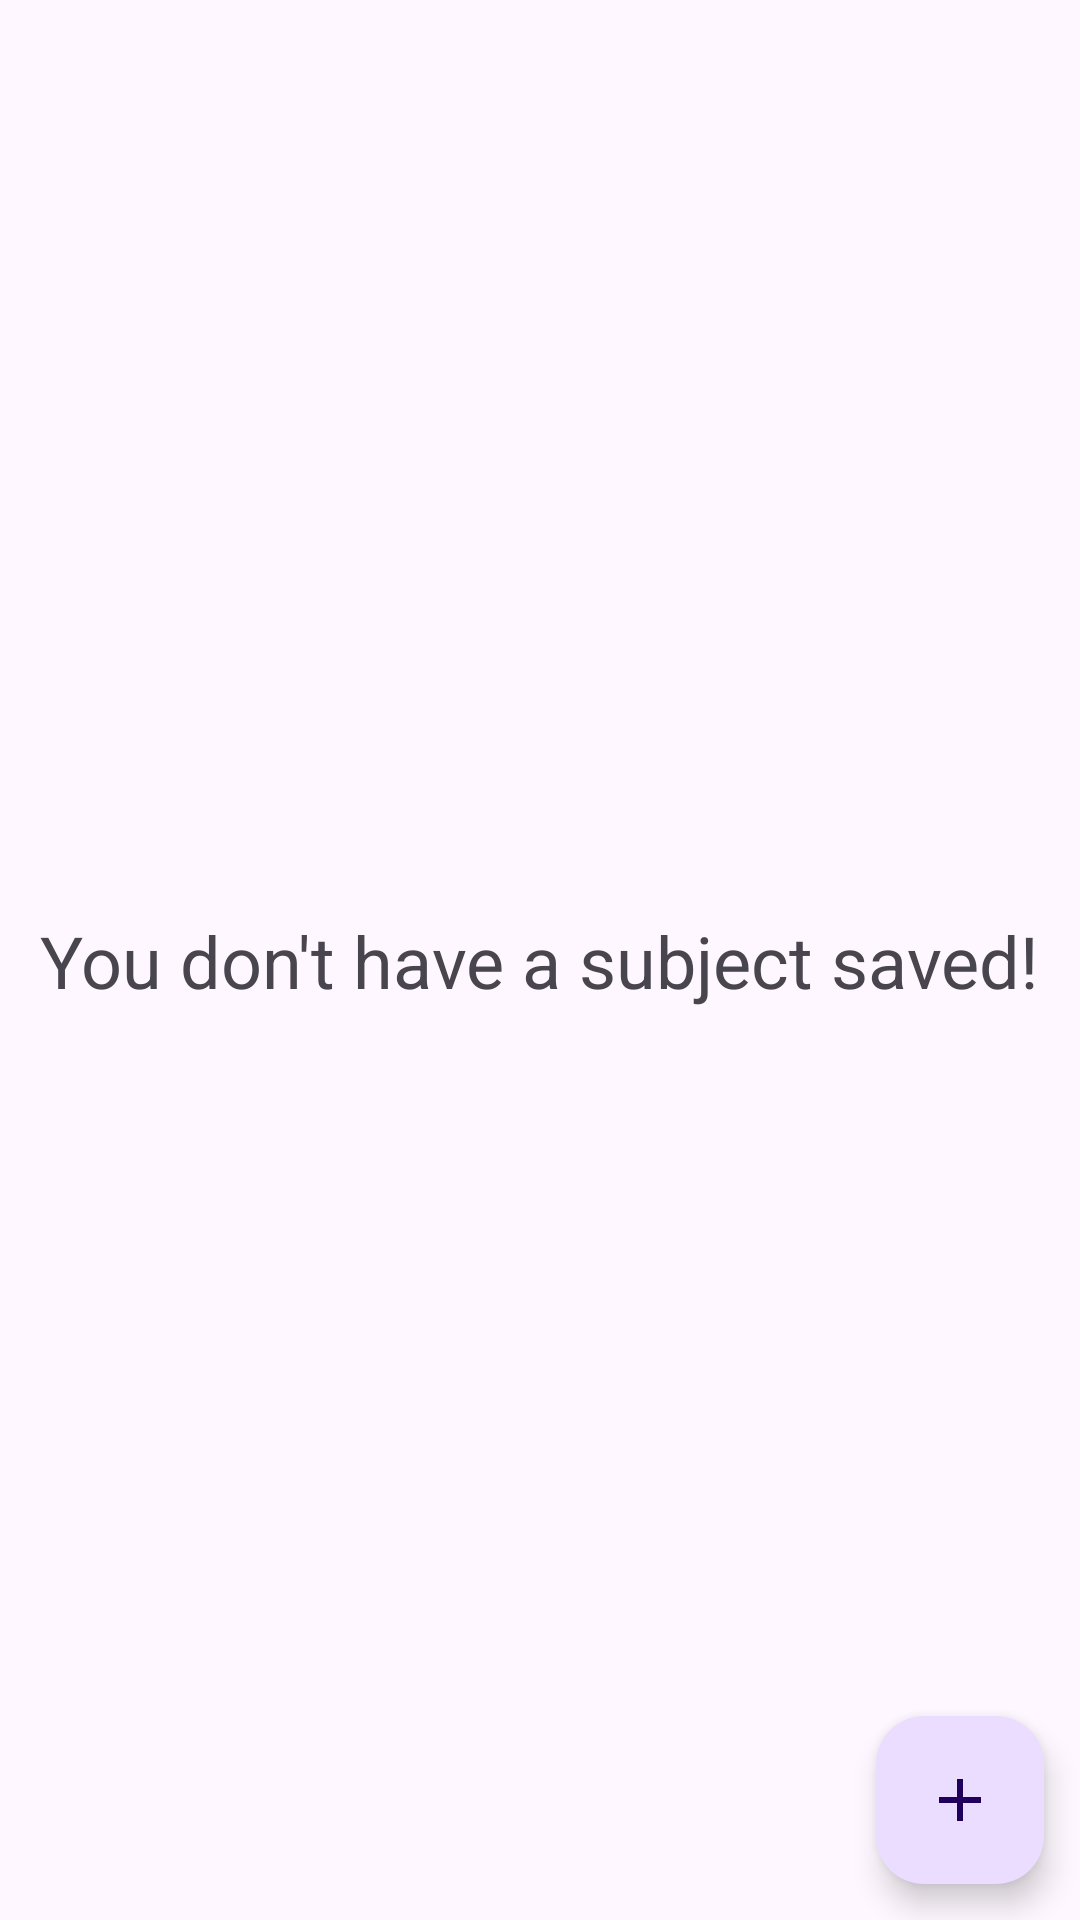

Layout XML and referenced resources for this Android screen:
<!-- AndroidManifest.xml: application theme Theme.SmartGrade -->
<!-- res/layout/fragment_list_subject.xml -->
<?xml version="1.0" encoding="utf-8"?>
<androidx.constraintlayout.widget.ConstraintLayout xmlns:android="http://schemas.android.com/apk/res/android"
    android:layout_width="match_parent"
    android:layout_height="match_parent"
    xmlns:app="http://schemas.android.com/apk/res-auto">

    <TextView
        android:id="@+id/warning_dont_subject"
        android:layout_width="wrap_content"
        android:layout_height="wrap_content"
        android:text="You don't have a subject saved!"
        android:textSize="24sp"
        app:layout_constraintBottom_toBottomOf="parent"
        app:layout_constraintEnd_toEndOf="parent"
        app:layout_constraintStart_toStartOf="parent"
        app:layout_constraintTop_toTopOf="parent" />

    <androidx.recyclerview.widget.RecyclerView
        android:id="@+id/subject_recycler_view"
        android:layout_width="match_parent"
        android:layout_height="match_parent" />

    <com.google.android.material.floatingactionbutton.FloatingActionButton
        android:id="@+id/fab_new_subject"
        android:layout_width="wrap_content"
        android:layout_height="wrap_content"
        android:layout_margin="12dp"
        app:srcCompat="@drawable/ic_add"
        app:layout_constraintBottom_toBottomOf="parent"
        app:layout_constraintEnd_toEndOf="parent" />

</androidx.constraintlayout.widget.ConstraintLayout>
<!-- resources referenced by this layout -->
<resources>
  <!-- drawable ic_add (drawable) -->
  <vector android:height="24dp" android:tint="#F5B3E9"
      android:viewportHeight="24" android:viewportWidth="24"
      android:width="24dp" xmlns:android="http://schemas.android.com/apk/res/android">
      <path android:fillColor="@android:color/white" android:pathData="M19,13h-6v6h-2v-6H5v-2h6V5h2v6h6v2z"/>
  </vector>
  <style name="Theme.SmartGrade" parent="Base.Theme.SmartGrade" />
  <style name="Base.Theme.SmartGrade" parent="Theme.Material3.DayNight.NoActionBar">
          
          
      </style>
</resources>
